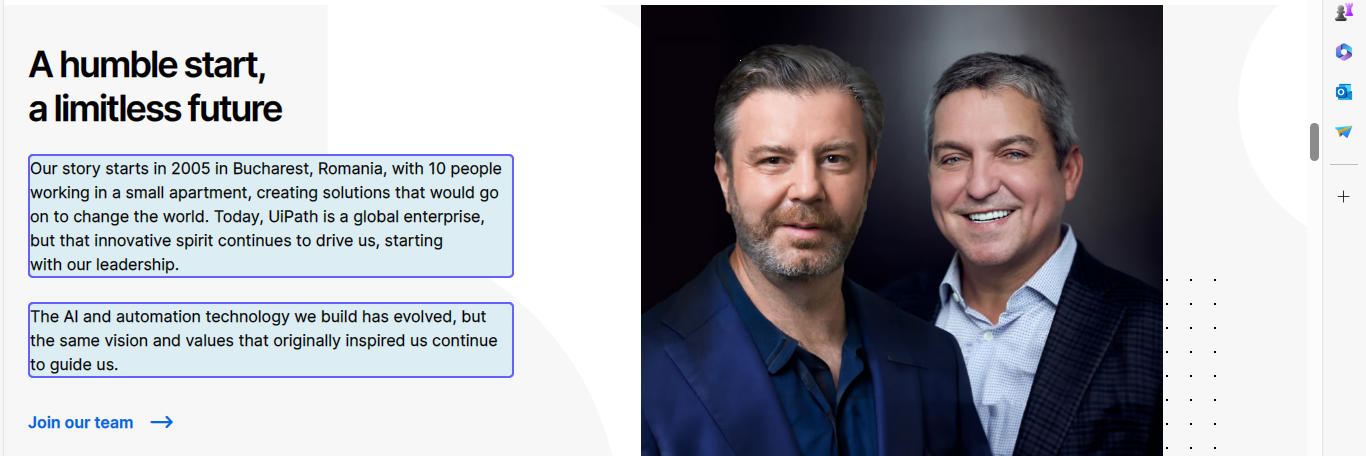
Workflow: Main

Step 1: get-text

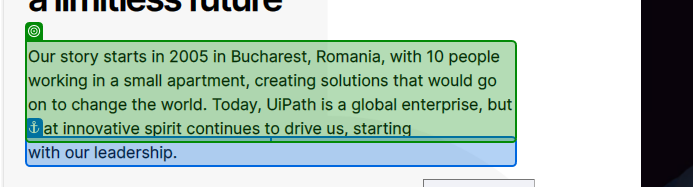
Step 2: get-text from 'with our leadership.'